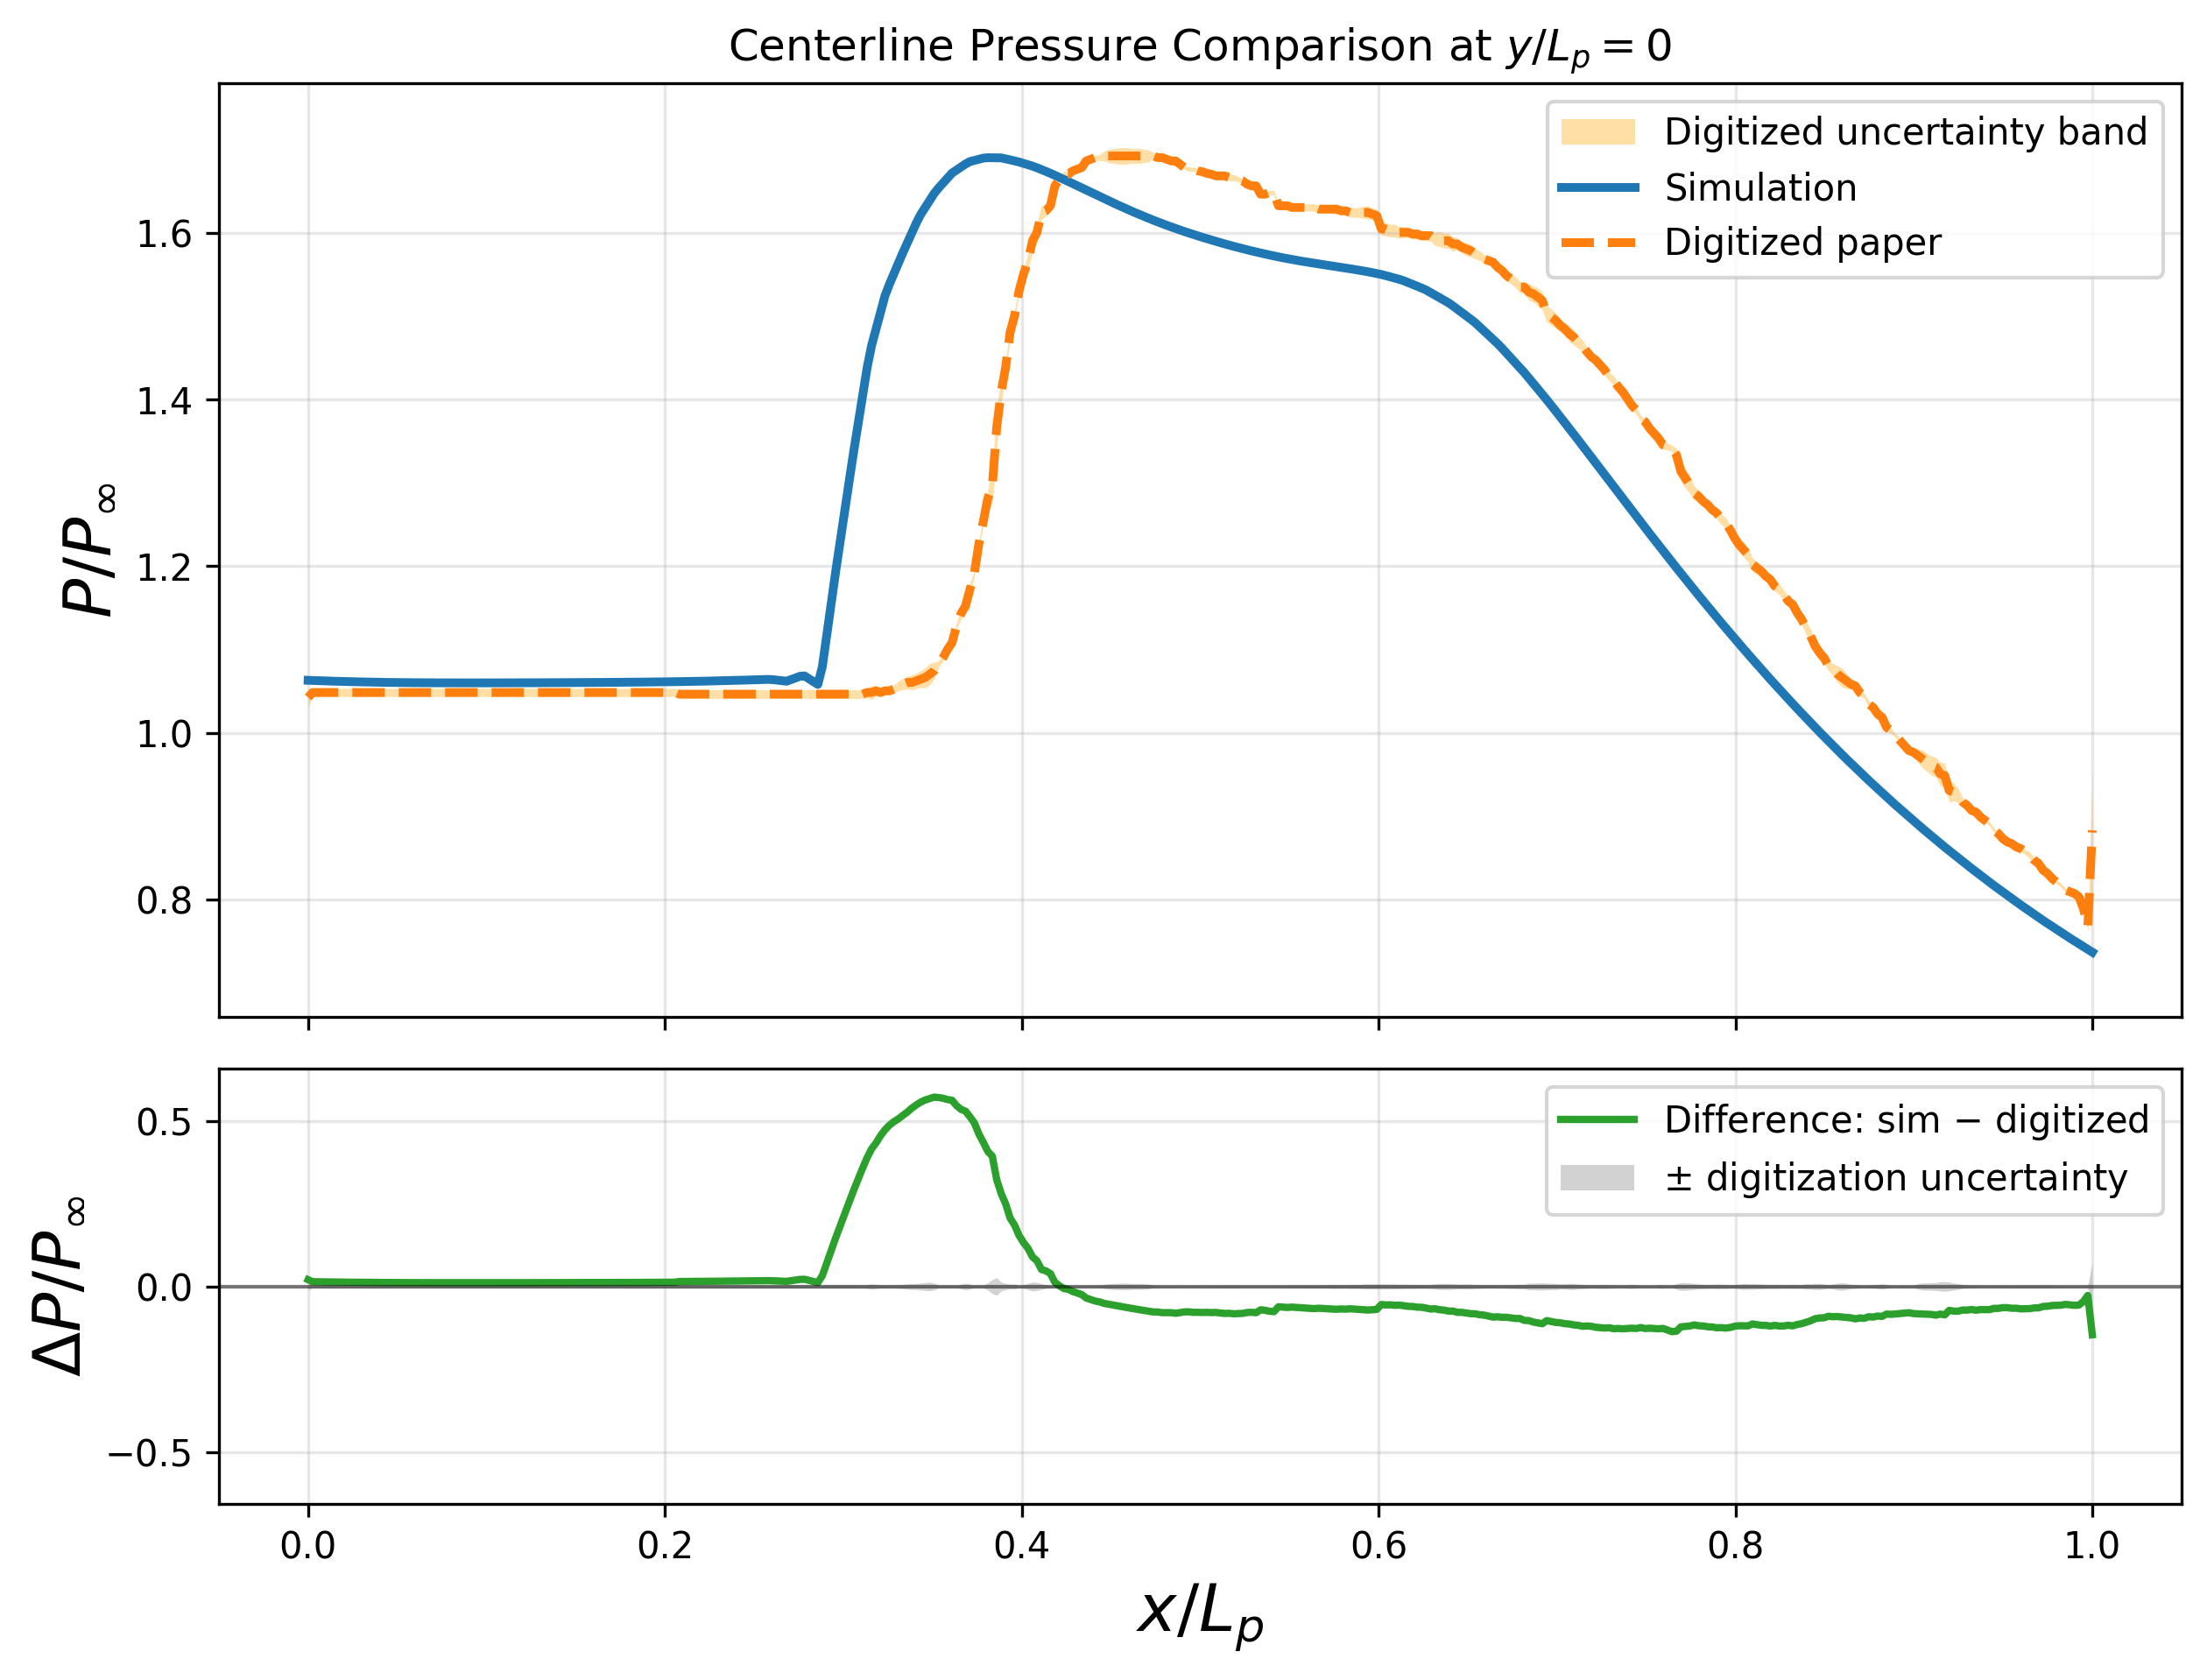

Data behind this chart, as committed beside it:
x_over_Lp, p_sim_over_pinf, p_digitized_over_pinf, digitization_uncertainty, difference_sim_minus_digitized, absolute_difference, gap_beyond_digitization_uncertainty
0.0, 1.063, 1.043, 0.01082, 0.02058, 0.02058, 0.009762
0.002506, 1.063, 1.049, 0.004932, 0.0144, 0.0144, 0.009467
0.005013, 1.063, 1.049, 0.004932, 0.0142, 0.0142, 0.009268
0.007519, 1.063, 1.049, 0.004932, 0.01401, 0.01401, 0.009079
0.01003, 1.062, 1.049, 0.004932, 0.01383, 0.01383, 0.008896
0.01253, 1.062, 1.049, 0.004932, 0.01366, 0.01366, 0.008725
0.01504, 1.062, 1.049, 0.004932, 0.01349, 0.01349, 0.008556
0.01754, 1.062, 1.049, 0.004932, 0.01334, 0.01334, 0.008403
0.02005, 1.062, 1.049, 0.004932, 0.01318, 0.01318, 0.008251
0.02256, 1.062, 1.049, 0.004932, 0.01304, 0.01304, 0.00811
0.02506, 1.062, 1.049, 0.004932, 0.01291, 0.01291, 0.007975
0.02757, 1.061, 1.049, 0.004932, 0.01278, 0.01278, 0.007843
0.03008, 1.061, 1.049, 0.004932, 0.01266, 0.01266, 0.007724
0.03258, 1.061, 1.049, 0.004932, 0.01254, 0.01254, 0.007606
0.03509, 1.061, 1.049, 0.004932, 0.01243, 0.01243, 0.007496
0.03759, 1.061, 1.049, 0.004932, 0.01233, 0.01233, 0.007395
0.0401, 1.061, 1.049, 0.004932, 0.01223, 0.01223, 0.007295
0.04261, 1.061, 1.049, 0.004932, 0.01214, 0.01214, 0.007208
0.04511, 1.061, 1.049, 0.004932, 0.01206, 0.01206, 0.007128
0.04762, 1.061, 1.049, 0.004932, 0.01198, 0.01198, 0.007047
0.05013, 1.061, 1.049, 0.004932, 0.01192, 0.01192, 0.006984
0.05263, 1.06, 1.049, 0.004932, 0.01186, 0.01186, 0.006923
0.05514, 1.06, 1.049, 0.004932, 0.0118, 0.0118, 0.006867
0.05764, 1.06, 1.049, 0.004932, 0.01175, 0.01175, 0.006822
0.06015, 1.06, 1.049, 0.004932, 0.01171, 0.01171, 0.006777
0.06266, 1.06, 1.049, 0.004932, 0.01167, 0.01167, 0.006742
0.06516, 1.06, 1.049, 0.004932, 0.01164, 0.01164, 0.00671
0.06767, 1.06, 1.049, 0.004932, 0.01162, 0.01162, 0.006683
0.07018, 1.06, 1.049, 0.004932, 0.01159, 0.01159, 0.006661
0.07268, 1.06, 1.049, 0.004932, 0.01157, 0.01157, 0.006641
0.07519, 1.06, 1.049, 0.004932, 0.01156, 0.01156, 0.006625
0.07769, 1.06, 1.049, 0.004932, 0.01154, 0.01154, 0.006612
0.0802, 1.06, 1.049, 0.004932, 0.01153, 0.01153, 0.006601
0.08271, 1.06, 1.049, 0.004932, 0.01152, 0.01152, 0.006592
0.08521, 1.06, 1.049, 0.004932, 0.01152, 0.01152, 0.006585
0.08772, 1.06, 1.049, 0.004932, 0.01151, 0.01151, 0.006579
0.09023, 1.06, 1.049, 0.004932, 0.01151, 0.01151, 0.006576
0.09273, 1.06, 1.049, 0.004932, 0.01151, 0.01151, 0.006574
0.09524, 1.06, 1.049, 0.004932, 0.01151, 0.01151, 0.006575
0.09774, 1.06, 1.049, 0.004932, 0.01151, 0.01151, 0.006578
0.1003, 1.06, 1.049, 0.004932, 0.01152, 0.01152, 0.006583
0.1028, 1.06, 1.049, 0.004932, 0.01152, 0.01152, 0.006588
0.1053, 1.06, 1.049, 0.004932, 0.01153, 0.01153, 0.006593
0.1078, 1.06, 1.049, 0.004932, 0.01153, 0.01153, 0.006601
0.1103, 1.06, 1.049, 0.004932, 0.01154, 0.01154, 0.006611
0.1128, 1.06, 1.049, 0.004932, 0.01156, 0.01156, 0.006624
0.1153, 1.06, 1.049, 0.004932, 0.01157, 0.01157, 0.006639
0.1178, 1.06, 1.049, 0.004932, 0.01159, 0.01159, 0.006656
0.1203, 1.06, 1.049, 0.004932, 0.01161, 0.01161, 0.006674
0.1228, 1.06, 1.049, 0.004932, 0.01163, 0.01163, 0.006693
0.1253, 1.06, 1.049, 0.004932, 0.01164, 0.01164, 0.006712
0.1278, 1.06, 1.049, 0.004932, 0.01166, 0.01166, 0.006731
0.1303, 1.06, 1.049, 0.004932, 0.01168, 0.01168, 0.00675
0.1328, 1.06, 1.049, 0.004932, 0.0117, 0.0117, 0.00677
0.1353, 1.06, 1.049, 0.004932, 0.01172, 0.01172, 0.00679
0.1378, 1.06, 1.049, 0.004932, 0.01174, 0.01174, 0.006812
0.1404, 1.06, 1.049, 0.004932, 0.01177, 0.01177, 0.006834
0.1429, 1.06, 1.049, 0.004932, 0.01179, 0.01179, 0.006858
0.1454, 1.06, 1.049, 0.004932, 0.01181, 0.01181, 0.006882
0.1479, 1.06, 1.049, 0.004932, 0.01184, 0.01184, 0.006909
... 340 more rows
